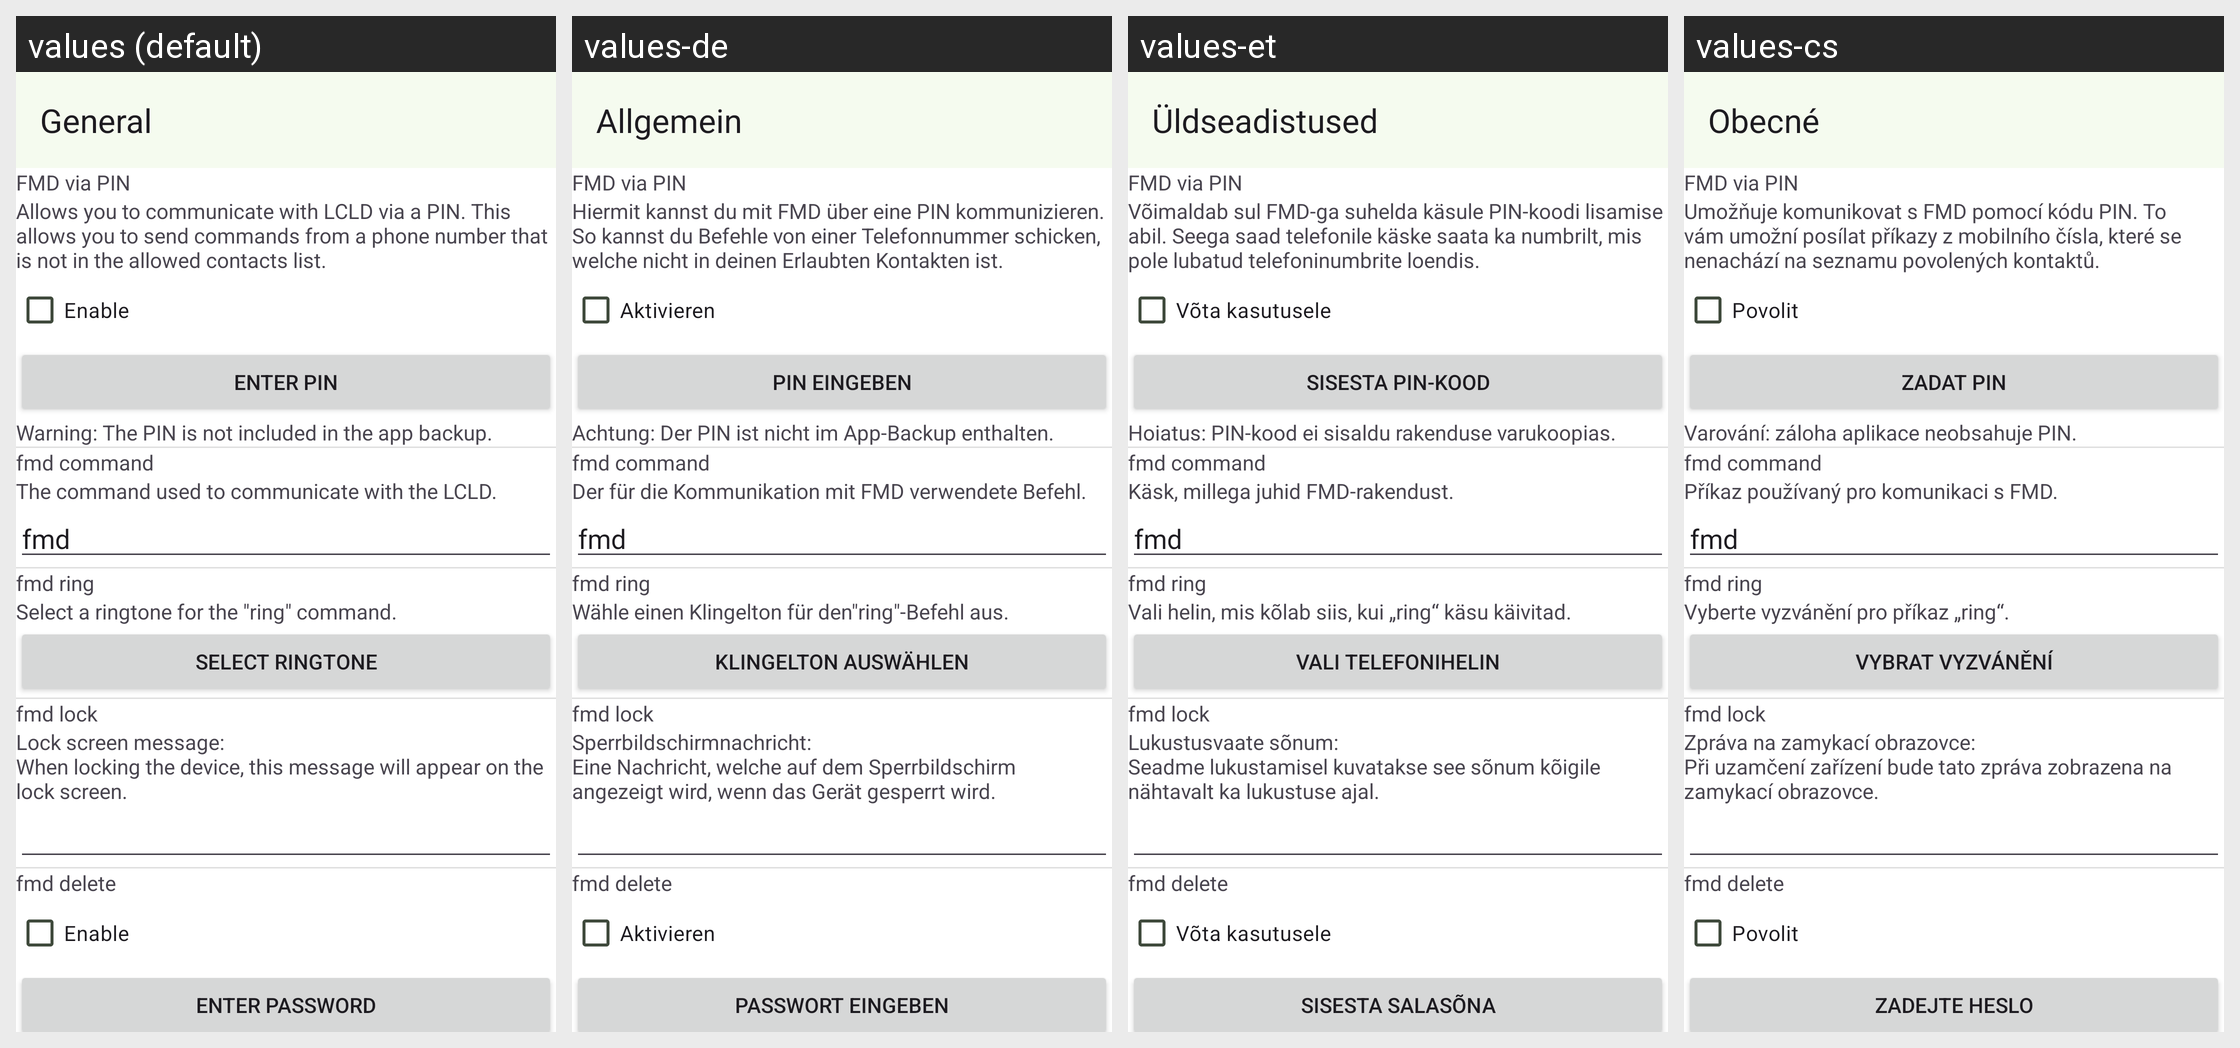

Strings drawn on this Android screen and how each of the app's shown locales translates them:
Android screen res/layout/activity_f_m_d_config.xml rendered under 4 locales, left to right: values (default), values-de, values-et, values-cs. Device: Nexus 5 (rendered at 1080×1920; each locale shown at half size, 540×960, under a caption strip naming it); theme Theme.Fmd.
Other locales in the repository, not shown: values-ar, values-de-rCH, values-el, values-es, values-fi, values-fr-rFR, values-hi, values-it, values-mk, values-nb-rNO, values-nl, values-pl, values-ro, values-sl, values-tr, values-uk, values-zh-rCN, values-zh-rTW.
Strings drawn on this screen, with the default value and each locale's value (text and hints the layout hard-codes, and strings that could not be matched under every locale, appear in the picture but are not listed):

Settings_FMDConfig
  values: General
  values-de: Allgemein
  values-et: Üldseadistused
  values-cs: Obecné

Settings_FMD_via_Pin_Description
  values: Allows you to communicate with LCLD via a PIN. This allows you to send commands from a phone number that is not in the allowed contacts list.
  values-de: Hiermit kannst du mit FMD über eine PIN kommunizieren. So kannst du Befehle von einer Telefonnummer schicken, welche nicht in deinen Erlaubten Kontakten ist.
  values-et: Võimaldab sul FMD-ga suhelda käsule PIN-koodi lisamise abil. Seega saad telefonile käske saata ka numbrilt, mis pole lubatud telefoninumbrite loendis.
  values-cs: Umožňuje komunikovat s FMD pomocí kódu PIN. To vám umožní posílat příkazy z mobilního čísla, které se nenachází na seznamu povolených kontaktů.

Enable
  values: Enable
  values-de: Aktivieren
  values-et: Võta kasutusele
  values-cs: Povolit

Settings_Enter_Pin
  values: Enter PIN
  values-de: PIN eingeben
  values-et: Sisesta PIN-kood
  values-cs: Zadat PIN

Settings_Pin_Not_Backed_Up
  values: Warning: The PIN is not included in the app backup.
  values-de: Achtung: Der PIN ist nicht im App-Backup enthalten.
  values-et: Hoiatus: PIN-kood ei sisaldu rakenduse varukoopias.
  values-cs: Varování: záloha aplikace neobsahuje PIN.

Settings_FMDCommand_Description
  values: The command used to communicate with the LCLD.
  values-de: Der für die Kommunikation mit FMD verwendete Befehl.
  values-et: Käsk, millega juhid FMD-rakendust.
  values-cs: Příkaz používaný pro komunikaci s FMD.

Settings_Ringer_Tone_Description
  values: Select a ringtone for the "ring" command.
  values-de: Wähle einen Klingelton für den"ring"-Befehl aus.
  values-et: Vali helin, mis kõlab siis, kui „ring“ käsu käivitad.
  values-cs: Vyberte vyzvánění pro příkaz „ring“.

Settings_Select_Ringtone
  values: Select ringtone
  values-de: Klingelton auswählen
  values-et: Vali telefonihelin
  values-cs: Vybrat vyzvánění

Settings_Lockscreenmessage_Description
  values: Lock screen message:
      When locking the device, this message will appear on the lock screen.
  values-de: Sperrbildschirmnachricht: 
      Eine Nachricht, welche auf dem Sperrbildschirm angezeigt wird, wenn das Gerät gesperrt wird.
  values-et: Lukustusvaate sõnum:
      Seadme lukustamisel kuvatakse see sõnum kõigile nähtavalt ka lukustuse ajal.
  values-cs: Zpráva na zamykací obrazovce:
      Při uzamčení zařízení bude tato zpráva zobrazena na zamykací obrazovce.

password_enter
  values: Enter password
  values-de: Passwort eingeben
  values-et: Sisesta salasõna
  values-cs: Zadejte heslo
